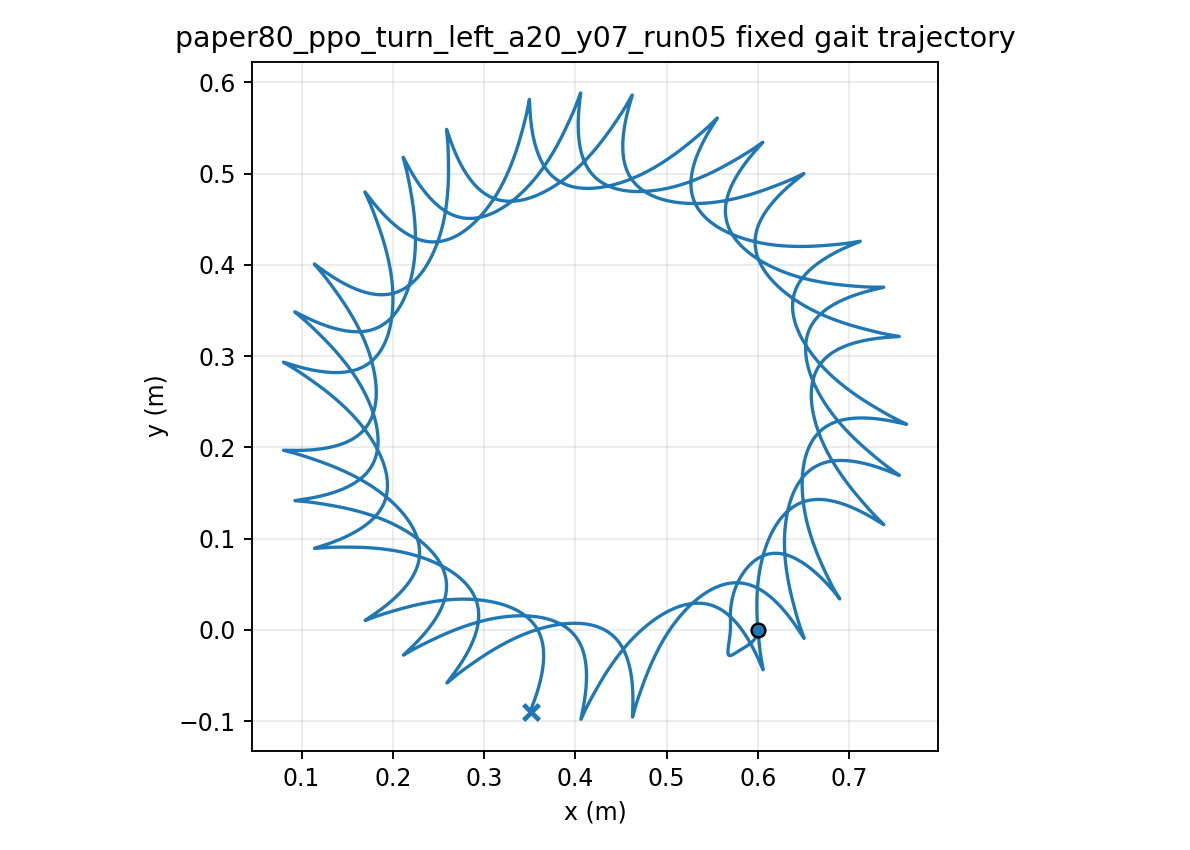

Data behind this chart, as committed beside it:
time, x, y, yaw
1.000000000000000021e-03, 5.999999982651678110e-01, -7.259172042417549875e-06, 1.223306017433675123e-04
2.000000000000000042e-03, 5.999999737981338566e-01, -2.889197259692277697e-05, 4.856331970143755341e-04
3.000000000000000062e-03, 5.999998793317403711e-01, -6.451733230489198334e-05, 1.084582466750721357e-03
4.000000000000000083e-03, 5.999996346087496102e-01, -1.137697172454155137e-04, 1.914121409074451361e-03
5.000000000000000104e-03, 5.999991319616695407e-01, -1.762733180106224040e-04, 2.969445578219358055e-03
6.000000000000000125e-03, 5.999982390078977268e-01, -2.516434914348053553e-04, 4.245986538703762359e-03
7.000000000000000146e-03, 5.999968012800089845e-01, -3.394881417065898077e-04, 5.739394840606813417e-03
8.000000000000000167e-03, 5.999946447739809008e-01, -4.394090405962502999e-04, 7.445522800828479476e-03
9.000000000000001055e-03, 5.999915783998586161e-01, -5.510030890032435735e-04, 9.360407345981343677e-03
1.000000000000000194e-02, 5.999873963179169767e-01, -6.738635263937031716e-04, 1.148025313361130881e-02
1.100000000000000283e-02, 5.999818801456340278e-01, -8.075811025777257512e-04, 1.380141611695981027e-02
1.200000000000000372e-02, 5.999748010111711771e-01, -9.517452382595270599e-04, 1.632038765498919006e-02
1.300000000000000461e-02, 5.999659217294645019e-01, -1.105944914414735969e-03, 1.903377990135175085e-02
1.400000000000000550e-02, 5.999549986225578557e-01, -1.269769682971044755e-03, 2.193831219098605137e-02
1.500000000000000638e-02, 5.999417833492481922e-01, -1.442810498941959896e-03, 2.503079790112700681e-02
1.600000000000000727e-02, 5.999260244277248022e-01, -1.624660659393872830e-03, 2.830813262971527272e-02
1.700000000000000816e-02, 5.999074687515026927e-01, -1.814916586391046582e-03, 3.176728347042192396e-02
1.800000000000000905e-02, 5.998858629595575920e-01, -2.013178575098972800e-03, 3.540527938922009843e-02
1.900000000000000994e-02, 5.998609546843973739e-01, -2.219051491297252543e-03, 3.921920268816106447e-02
2.000000000000001082e-02, 5.998324936819094955e-01, -2.432145419855813451e-03, 4.320618152584738275e-02
2.100000000000001171e-02, 5.998002328475089406e-01, -2.652076265690750390e-03, 4.736338345095769675e-02
2.200000000000001260e-02, 5.997639291236535053e-01, -2.878466308673277574e-03, 5.168800989490562880e-02
2.300000000000001349e-02, 5.997233443042059298e-01, -3.110944713915542170e-03, 5.617729156208965680e-02
2.400000000000001438e-02, 5.996782457414049361e-01, -3.349147998808754689e-03, 6.082848465095305746e-02
2.500000000000001527e-02, 5.996284069613859735e-01, -3.592720458143849882e-03, 6.563886783594241603e-02
2.600000000000001615e-02, 5.995736081942697471e-01, -3.841314548603924628e-03, 7.060573993913973889e-02
2.700000000000001704e-02, 5.995136368248308312e-01, -4.094591233884559145e-03, 7.572641822056100369e-02
2.800000000000001793e-02, 5.994482877696812873e-01, -4.352220291668373875e-03, 8.099823721758810102e-02
2.900000000000001882e-02, 5.993773637867634285e-01, -4.613880583661467139e-03, 8.641854806647626674e-02
3.000000000000001971e-02, 5.993006757227641312e-01, -4.879260289883557977e-03, 9.198471824212191283e-02
3.100000000000002059e-02, 5.992180427038326096e-01, -5.148057108395609482e-03, 9.769413165607868099e-02
3.200000000000002148e-02, 5.991292922747355476e-01, -5.419978421645321731e-03, 1.035441890569918366e-01
3.300000000000002237e-02, 5.990342604913025948e-01, -5.694741430612992872e-03, 1.095323086820271241e-01
3.400000000000002326e-02, 5.989327919707340131e-01, -5.972073257943577573e-03, 1.156559271123709792e-01
3.500000000000002415e-02, 5.988247399040432795e-01, -6.251711021258710144e-03, 1.219125002903679866e-01
3.600000000000002504e-02, 5.987099660346126839e-01, -6.533401877851285899e-03, 1.282995046602538880e-01
3.700000000000002592e-02, 5.985883406065465318e-01, -6.816903041975075350e-03, 1.348144383986726036e-01
3.800000000000002681e-02, 5.984597422862181215e-01, -7.101981775949561815e-03, 1.414548227051854734e-01
3.900000000000002770e-02, 5.983240580601322245e-01, -7.388415356311017756e-03, 1.482182031267545719e-01
4.000000000000002859e-02, 5.981811831119526746e-01, -7.675991016247052379e-03, 1.551021508936887561e-01
4.100000000000002948e-02, 5.980310206812996521e-01, -7.964505865555915332e-03, 1.621042642477679430e-01
4.200000000000003036e-02, 5.978734819066735540e-01, -8.253766789377336988e-03, 1.692221697462042984e-01
4.300000000000003125e-02, 5.977084856546489577e-01, -8.543590326939021207e-03, 1.764535235277620018e-01
4.400000000000003214e-02, 5.975359583372649164e-01, -8.833802531561518734e-03, 1.837960125297473102e-01
4.500000000000003303e-02, 5.973558337193546341e-01, -9.124238813157992123e-03, 1.912473556467088609e-01
4.600000000000003392e-02, 5.971680527173753861e-01, -9.414743764456279251e-03, 1.988053048235715048e-01
4.700000000000003481e-02, 5.969725631911416697e-01, -9.705170972157284304e-03, 2.064676460775780042e-01
4.800000000000003569e-02, 5.967693197297194718e-01, -9.995382814230013846e-03, 2.142322004448534434e-01
4.900000000000003658e-02, 5.965582834326054185e-01, -1.028525024452359160e-02, 2.220968248486519248e-01
5.000000000000003747e-02, 5.963394216871997777e-01, -1.057465256585610192e-02, 2.300594128874141886e-01
5.100000000000003836e-02, 5.961127079434760390e-01, -1.086347719271479884e-02, 2.381178955416749787e-01
5.200000000000003925e-02, 5.958781214866555320e-01, -1.115161940467818136e-02, 2.462702417996288917e-01
5.300000000000004013e-02, 5.956356472086165033e-01, -1.143898209163907165e-02, 2.545144592018071528e-01
5.400000000000004102e-02, 5.953852753786933460e-01, -1.172547549187907823e-02, 2.628485943058534446e-01
5.500000000000004191e-02, 5.951270014144594001e-01, -1.201101692401107535e-02, 2.712707330728265087e-01
5.600000000000004280e-02, 5.948608256530341087e-01, -1.229553051377346717e-02, 2.797790011768145901e-01
5.700000000000004369e-02, 5.945867799208621740e-01, -1.257894917827484527e-02, 2.883712382025867549e-01
5.800000000000004458e-02, 5.943049243629642264e-01, -1.286121780891907873e-02, 2.970447230240623182e-01
5.900000000000004546e-02, 5.940153529375709063e-01, -1.314229266752292569e-02, 3.057966849862129299e-01
6.000000000000004635e-02, 5.937181648140182899e-01, -1.342214081007148119e-02, 3.146243989843223177e-01
... 29,940 more rows
